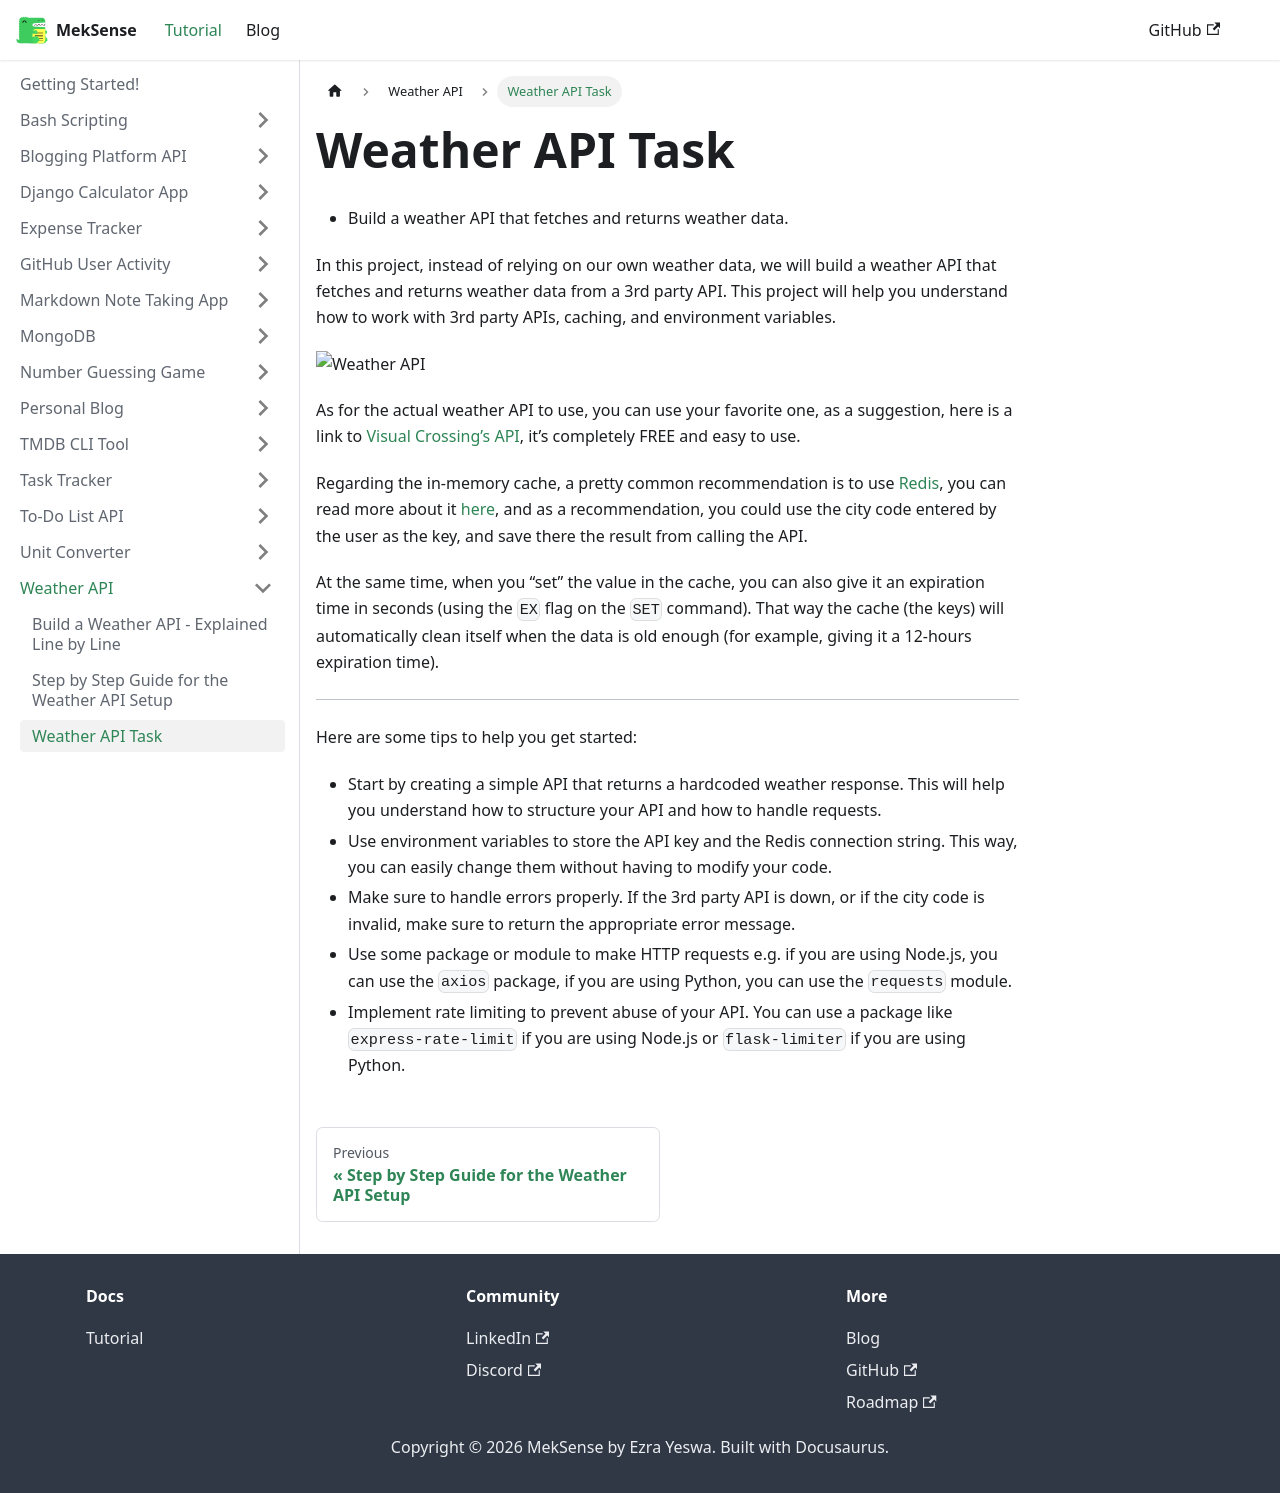

repository: king-luvaha/project-wiki · page: docs/Weather API/Weather API Task.html · generator: docusaurus

- Build a weather API that fetches and returns weather data.

In this project, instead of relying on our own weather data, we will build a weather API that fetches and returns weather data from a 3rd party API. This project will help you understand how to work with 3rd party APIs, caching, and environment variables.

![Weather API](https://assets.roadmap.sh/guest/weather-api-f8i1q.png)


As for the actual weather API to use, you can use your favorite one, as a suggestion, here is a link to [Visual Crossing’s API](https://www.visualcrossing.com/weather-api), it’s completely FREE and easy to use.

Regarding the in-memory cache, a pretty common recommendation is to use [Redis](https://redis.io/), you can read more about it [here](https://redis.io/docs/latest/develop/clients/client-side-caching/), and as a recommendation, you could use the city code entered by the user as the key, and save there the result from calling the API.

At the same time, when you “set” the value in the cache, you can also give it an expiration time in seconds (using the `EX` flag on the `SET` command). That way the cache (the keys) will automatically clean itself when the data is old enough (for example, giving it a 12-hours expiration time).

---

Here are some tips to help you get started:

- Start by creating a simple API that returns a hardcoded weather response. This will help you understand how to structure your API and how to handle requests.
- Use environment variables to store the API key and the Redis connection string. This way, you can easily change them without having to modify your code.
- Make sure to handle errors properly. If the 3rd party API is down, or if the city code is invalid, make sure to return the appropriate error message.
- Use some package or module to make HTTP requests e.g. if you are using Node.js, you can use the `axios` package, if you are using Python, you can use the `requests` module.
- Implement rate limiting to prevent abuse of your API. You can use a package like `express-rate-limit` if you are using Node.js or `flask-limiter` if you are using Python.
